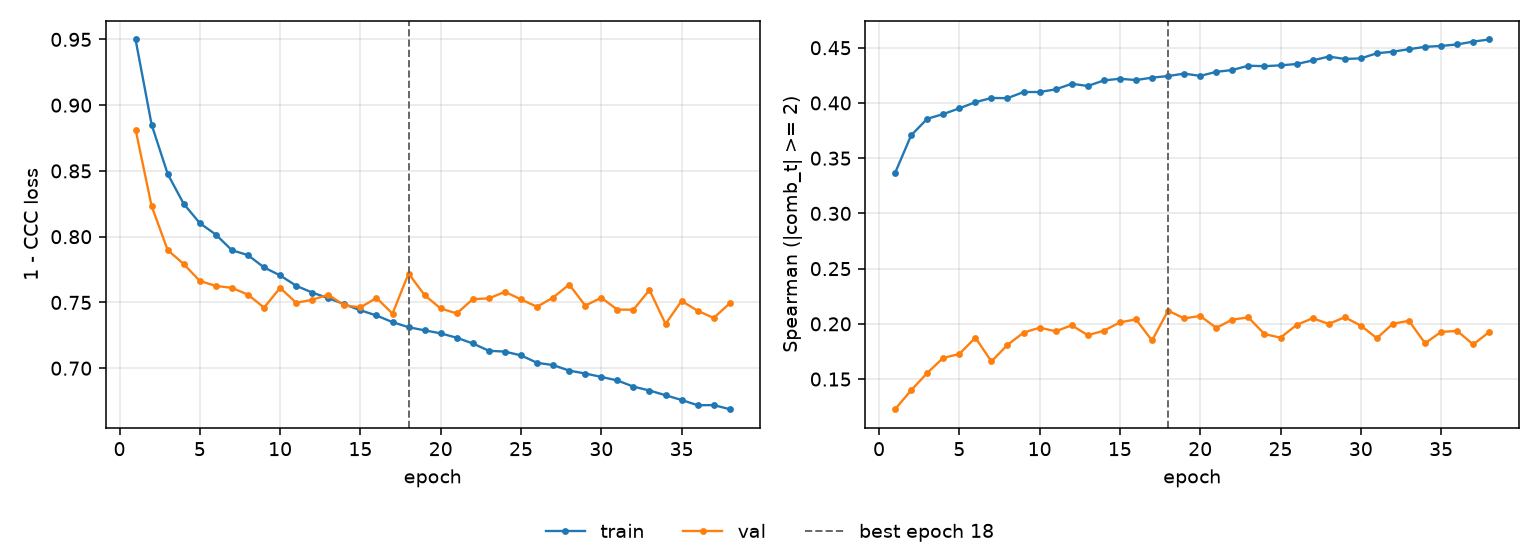

Source data for this figure (header and first rows):
epoch, tr_loss, vl_loss, tr_sp, vl_sp, is_best
1, 0.9499, 0.8815, 0.3366, 0.1227, False
2, 0.8852, 0.8232, 0.3707, 0.1398, False
3, 0.8477, 0.7898, 0.3856, 0.1555, False
4, 0.8249, 0.7792, 0.3899, 0.1692, False
5, 0.8103, 0.7664, 0.3951, 0.1727, False
6, 0.8016, 0.7626, 0.4007, 0.1875, False
7, 0.7897, 0.7611, 0.4045, 0.166, False
8, 0.786, 0.7559, 0.4043, 0.181, False
9, 0.7766, 0.7461, 0.4099, 0.1921, False
10, 0.7706, 0.7611, 0.4099, 0.1966, False
11, 0.7627, 0.7498, 0.4123, 0.1933, False
12, 0.7575, 0.752, 0.4174, 0.1987, False
13, 0.7533, 0.7559, 0.4154, 0.1897, False
14, 0.7487, 0.7478, 0.4204, 0.1938, False
15, 0.744, 0.7463, 0.4219, 0.2014, False
16, 0.7401, 0.7534, 0.4207, 0.2041, False
17, 0.735, 0.7415, 0.4229, 0.1849, False
18, 0.7312, 0.772, 0.4244, 0.212, True
19, 0.7288, 0.7555, 0.4266, 0.205, False
20, 0.7265, 0.7454, 0.4245, 0.2072, False
21, 0.7231, 0.7417, 0.4282, 0.1964, False
22, 0.7188, 0.7525, 0.4298, 0.2039, False
23, 0.7132, 0.7531, 0.4337, 0.2058, False
24, 0.7126, 0.7581, 0.4333, 0.1908, False
25, 0.7097, 0.7523, 0.4341, 0.1875, False
26, 0.7041, 0.7467, 0.4353, 0.199, False
27, 0.7024, 0.7537, 0.4385, 0.2051, False
28, 0.6982, 0.7636, 0.442, 0.1999, False
29, 0.696, 0.7476, 0.4399, 0.206, False
30, 0.6934, 0.7536, 0.4403, 0.1984, False
31, 0.6907, 0.7445, 0.445, 0.187, False
32, 0.686, 0.7445, 0.4464, 0.2002, False
33, 0.6831, 0.7595, 0.4487, 0.2027, False
34, 0.6794, 0.7336, 0.4508, 0.1824, False
35, 0.6758, 0.7512, 0.4516, 0.1927, False
36, 0.6718, 0.7436, 0.453, 0.1936, False
37, 0.672, 0.7382, 0.4556, 0.1814, False
38, 0.6688, 0.7494, 0.4575, 0.1927, False
